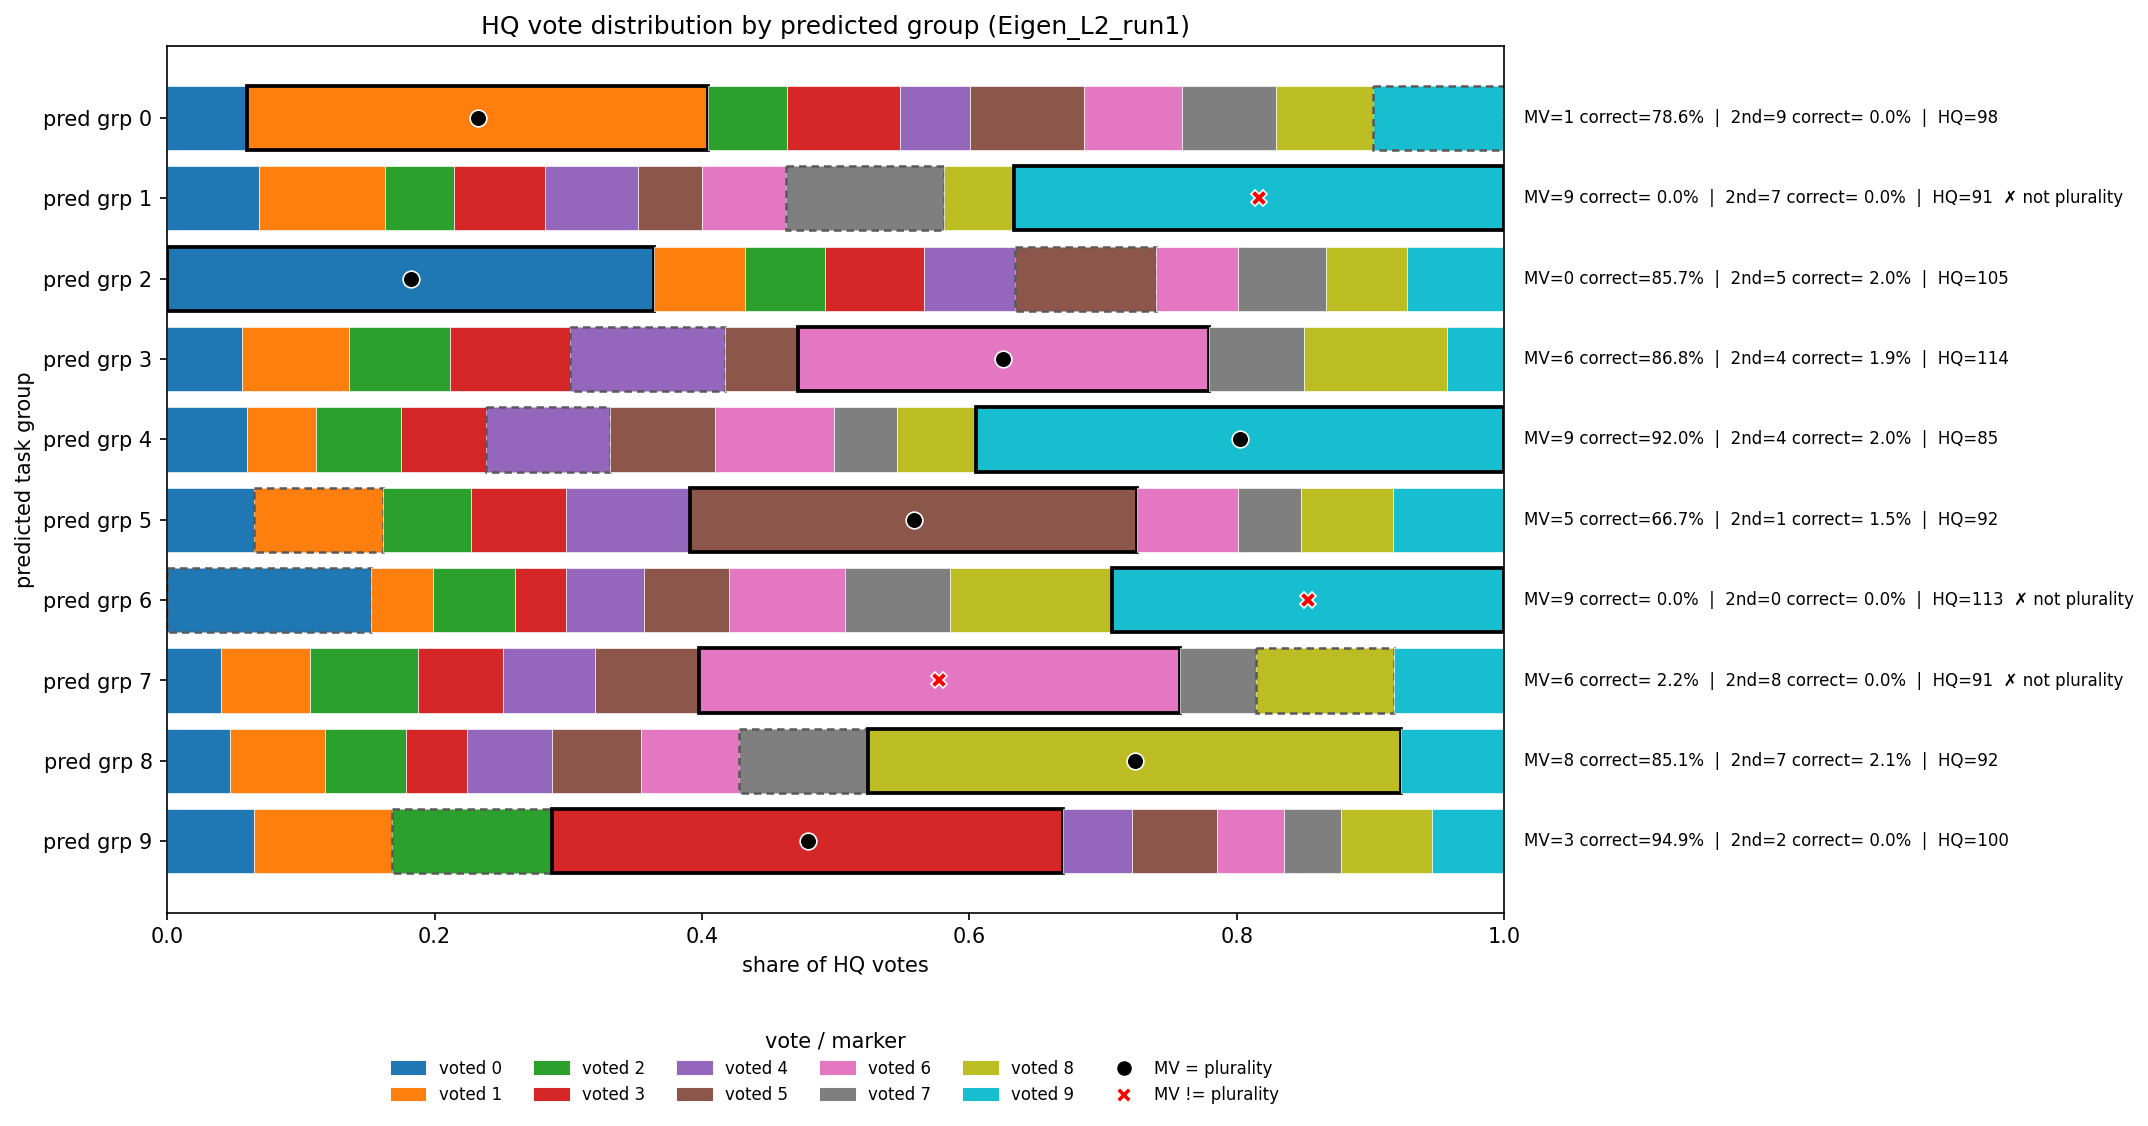

The table this chart was drawn from, first rows:
voted_0, voted_1, voted_2, voted_3, voted_4, voted_5, voted_6, voted_7, voted_8, voted_9, mv_label, mv_correct_frac, second_label, second_correct_frac, plurality, n_votes, n_tasks
329, 1893, 322, 464, 286, 468, 404, 384, 401, 537, 1, 0.7857, 9, 0.0000, 1, 5488, 56
287, 395, 217, 285, 290, 200, 265, 492, 220, 1535, 9, 0.0000, 7, 0.0000, 2, 4186, 46
1874, 348, 308, 382, 350, 545, 314, 339, 313, 372, 0, 0.8571, 5, 0.0204, 0, 5145, 49
338, 483, 456, 544, 701, 329, 1857, 429, 647, 258, 6, 0.8679, 4, 0.0189, 6, 6042, 53
255, 219, 270, 271, 392, 335, 379, 200, 249, 1680, 9, 0.9200, 4, 0.0200, 9, 4250, 50
393, 588, 398, 434, 563, 2030, 458, 288, 414, 506, 5, 0.6667, 1, 0.0152, 5, 6072, 66
827, 253, 331, 206, 317, 346, 472, 424, 656, 1592, 9, 0.0000, 0, 0.0000, 4, 5424, 48
169, 278, 337, 268, 288, 324, 1506, 240, 430, 346, 6, 0.0217, 8, 0.0000, 7, 4186, 46
204, 305, 265, 195, 276, 288, 317, 416, 1726, 332, 8, 0.8511, 7, 0.0213, 8, 4324, 47
253, 403, 468, 1489, 202, 247, 195, 167, 266, 210, 3, 0.9487, 2, 0.0000, 3, 3900, 39
